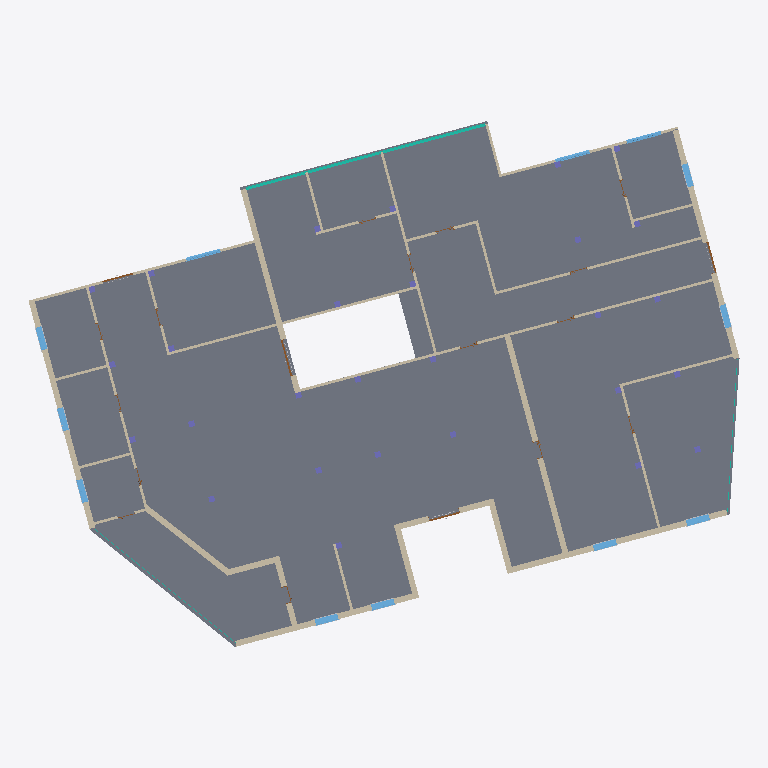
Plan cut of the same IFC building model at storey 'Level 1-U' (level 0.00 m, cut at 1.40 m), seen from above with north up, elements coloured by IFC class: 33 walls (beige), 28 columns (violet), 12 windows (light blue), 4 doors (brown), 3 curtain walls (teal), 1 slab (grey). Cut surfaces are drawn darker.
Extent 36.5 m × 27.0 m × 8.0 m (x, y, z). Storeys (5): Level 1-L at -0.20 m; Level 1-U at 0.00 m; Level 2-L at 3.80 m; Level 2-U at 4.00 m; Level 3-L at 7.80 m. Elements (272): 100 IfcBuildingElementProxy, 56 IfcColumn, 55 IfcWall, 27 IfcWindow, 26 IfcDoor, 6 IfcCurtainWall, 2 IfcSlab.

HEADER;
FILE_DESCRIPTION(('ViewDefinition [ReferenceView_V1.2]','RevitIdentifiers [VersionGUID: 7623058f-a47d-448e-a305-79785a5436da, NumberOfSaves: 35]','CoordinateReference [CoordinateBase: Shared Coordinates]','ExchangeRequirement [Architecture]'),'2;1');
FILE_NAME('0001','2024-04-17T16:55:14+01:00',(''),(''),'ODA SDAI 22.12','Autodesk Revit 23.1.30.97 (ENU) - IFC 23.3.1.0','');
FILE_SCHEMA(('IFC4'));
ENDSEC;
DATA;
#104=IFCPROJECT('0OVhcFyar3ZxMIftabAJHh',#18,'0001',$,$,'Project Name','Project Status',(#99),#96);
#131=IFCSITE('0OVhcFyar3ZxMIftabAJHf',#18,'Default',$,$,#130,$,$,.ELEMENT.,$,$,$,$,$);
#109=IFCBUILDING('0OVhcFyar3ZxMIftabAJHg',#18,'',$,$,#107,$,'',.ELEMENT.,$,$,$);
#113=IFCBUILDINGSTOREY('3ENAyJMGr69hqrGMMm3AmQ',#18,'Level 1-L',$,'Level:8mm Head',#112,$,'Level 1-L',.ELEMENT.,-0.2);
#116=IFCBUILDINGSTOREY('3Zu5Bv0LOHrPC10026FoQQ',#18,'Level 1-U',$,'Level:8mm Head',#115,$,'Level 1-U',.ELEMENT.,0.0);
#120=IFCBUILDINGSTOREY('3ENAyJMGr69hqrGMMm3AnX',#18,'Level 2-L',$,'Level:8mm Head',#119,$,'Level 2-L',.ELEMENT.,3.8000000000000003);
#124=IFCBUILDINGSTOREY('15Z0v90RiHrPC20026FoKR',#18,'Level 2-U',$,'Level:8mm Head',#123,$,'Level 2-U',.ELEMENT.,4.0);
#128=IFCBUILDINGSTOREY('3ENAyJMGr69hqrGMMm3Aob',#18,'Level 3-L',$,'Level:8mm Head',#127,$,'Level 3-L',.ELEMENT.,7.800000000000001);
#24167=IFCSLAB('2$LkOmEO1F$A6TqDEBG3$_',#18,'Floor:Beam and Block 200mm:418974',$,'Floor:Beam and Block 200mm',#24147,#24166,'418974',.FLOOR.);
#2944=IFCWALL('05yORVGerDvRumcMAUcM4B',#18,'Basic Wall:Generic - 300mm:350314',$,'Basic Wall:Generic - 300mm',#2917,#2943,'350314',.NOTDEFINED.);
#2843=IFCWALL('05yORVGerDvRumcMAUcM48',#18,'Basic Wall:Interior - 135mm Partition (2-hr):350313',$,'Basic Wall:Interior - 135mm Partition (2-hr)',#2838,#2842,'350313',.NOTDEFINED.);
#567=IFCWALL('05yORVGerDvRumcMAUcM4z',#18,'Basic Wall:Generic - 300mm:350300',$,'Basic Wall:Generic - 300mm',#536,#566,'350300',.NOTDEFINED.);
#231=IFCWALL('05yORVGerDvRumcMAUcM4v',#18,'Basic Wall:Generic - 300mm:350296',$,'Basic Wall:Generic - 300mm',#204,#230,'350296',.NOTDEFINED.);
#176=IFCWALL('05yORVGerDvRumcMAUcM4t',#18,'Basic Wall:Generic - 300mm:350294',$,'Basic Wall:Generic - 300mm',#138,#175,'350294',.NOTDEFINED.);
#515=IFCWALL('05yORVGerDvRumcMAUcM4w',#18,'Basic Wall:Generic - 300mm:350299',$,'Basic Wall:Generic - 300mm',#480,#514,'350299',.NOTDEFINED.);
#10487=IFCWALL('3m7UEo_RD4nOFYw3Z96UN0',#18,'Basic Wall:Generic - 300mm:375919',$,'Basic Wall:Generic - 300mm',#10456,#10486,'375919',.NOTDEFINED.);
#587=IFCCURTAINWALL('05yORVGerDvRumcMAUcM4y',#18,'Curtain Wall:Storefront:350301',$,'Curtain Wall:Storefront',#586,$,'350301',.NOTDEFINED.);
#2552=IFCWALL('05yORVGerDvRumcMAUcM47',#18,'Basic Wall:Interior - 135mm Partition (2-hr):350310',$,'Basic Wall:Interior - 135mm Partition (2-hr)',#2547,#2551,'350310',.NOTDEFINED.);
#10895=IFCWALL('3m7UEo_RD4nOFYw3Z96PH4',#18,'Basic Wall:Generic - 300mm:380395',$,'Basic Wall:Generic - 300mm',#10883,#10894,'380395',.NOTDEFINED.);
#2764=IFCWALL('05yORVGerDvRumcMAUcM49',#18,'Basic Wall:Interior - 135mm Partition (2-hr):350312',$,'Basic Wall:Interior - 135mm Partition (2-hr)',#2759,#2763,'350312',.NOTDEFINED.);
#2473=IFCWALL('05yORVGerDvRumcMAUcM44',#18,'Basic Wall:Interior - 135mm Partition (2-hr):350309',$,'Basic Wall:Interior - 135mm Partition (2-hr)',#2468,#2472,'350309',.NOTDEFINED.);
#10921=IFCWALL('3m7UEo_RD4nOFYw3Z96OaP',#18,'Basic Wall:Interior - 135mm Partition (2-hr):381110',$,'Basic Wall:Interior - 135mm Partition (2-hr)',#10916,#10920,'381110',.NOTDEFINED.);
#10520=IFCWALL('3m7UEo_RD4nOFYw3Z96UTs',#18,'Basic Wall:Generic - 300mm:376537',$,'Basic Wall:Generic - 300mm',#10508,#10519,'376537',.NOTDEFINED.);
#257=IFCWALL('05yORVGerDvRumcMAUcM4u',#18,'Basic Wall:Interior - 135mm Partition (2-hr):350297',$,'Basic Wall:Interior - 135mm Partition (2-hr)',#252,#256,'350297',.NOTDEFINED.);
#10568=IFCWALL('3m7UEo_RD4nOFYw3Z96Pcl',#18,'Basic Wall:Generic - 300mm:376832',$,'Basic Wall:Generic - 300mm',#10541,#10567,'376832',.NOTDEFINED.);
#2368=IFCWALL('05yORVGerDvRumcMAUcM41',#18,'Basic Wall:Generic - 300mm:350304',$,'Basic Wall:Generic - 300mm',#2356,#2367,'350304',.NOTDEFINED.);
#2970=IFCWALL('05yORVGerDvRumcMAUcM4A',#18,'Basic Wall:Interior - 135mm Partition (2-hr):350315',$,'Basic Wall:Interior - 135mm Partition (2-hr)',#2965,#2969,'350315',.NOTDEFINED.);
#11516=IFCWALL('3m7UEo_RD4nOFYw3Z96O0N',#18,'Basic Wall:Generic - 300mm:383416',$,'Basic Wall:Generic - 300mm',#11489,#11515,'383416',.NOTDEFINED.);
#10594=IFCWALL('3m7UEo_RD4nOFYw3Z96PeS',#18,'Basic Wall:Interior - 135mm Partition (2-hr):377779',$,'Basic Wall:Interior - 135mm Partition (2-hr)',#10589,#10593,'377779',.NOTDEFINED.);
#382=IFCWALL('05yORVGerDvRumcMAUcM4x',#18,'Basic Wall:Interior - 135mm Partition (2-hr):350298',$,'Basic Wall:Interior - 135mm Partition (2-hr)',#377,#381,'350298',.NOTDEFINED.);
#11103=IFCWALL('3m7UEo_RD4nOFYw3Z96Ol_',#18,'Basic Wall:Generic - 300mm:381521',$,'Basic Wall:Generic - 300mm',#11091,#11102,'381521',.NOTDEFINED.);
#7055=IFCWALL('05yORVGerDvRumcMAUcM7b',#18,'Basic Wall:Interior - 135mm Partition (2-hr):350340',$,'Basic Wall:Interior - 135mm Partition (2-hr)',#7050,#7054,'350340',.NOTDEFINED.);
#24209=IFCWALL('1Cb0XtZUr5aRyi652ejbD6',#18,'Basic Wall:Interior - 135mm Partition (2-hr):419633',$,'Basic Wall:Interior - 135mm Partition (2-hr)',#24204,#24208,'419633',.NOTDEFINED.);
#2394=IFCWALL('05yORVGerDvRumcMAUcM45',#18,'Basic Wall:Interior - 135mm Partition (2-hr):350308',$,'Basic Wall:Interior - 135mm Partition (2-hr)',#2389,#2393,'350308',.NOTDEFINED.);
#24480=IFCWALL('1Cb0XtZUr5aRyi652ejbeQ',#18,'Basic Wall:Interior - 135mm Partition (2-hr):421485',$,'Basic Wall:Interior - 135mm Partition (2-hr)',#24475,#24479,'421485',.NOTDEFINED.);
#24581=IFCWALL('1Cb0XtZUr5aRyi652ejaGb',#18,'Basic Wall:Interior - 135mm Partition (2-hr):421970',$,'Basic Wall:Interior - 135mm Partition (2-hr)',#24576,#24580,'421970',.NOTDEFINED.);
#24401=IFCWALL('1Cb0XtZUr5aRyi652ejbXj',#18,'Basic Wall:Interior - 135mm Partition (2-hr):420890',$,'Basic Wall:Interior - 135mm Partition (2-hr)',#24396,#24400,'420890',.NOTDEFINED.);
#17157=IFCWALL('30zqw7Qhb7bxZNKJSyOZ$i',#18,'Basic Wall:Interior - 135mm Partition (2-hr):394504',$,'Basic Wall:Interior - 135mm Partition (2-hr)',#17152,#17156,'394504',.NOTDEFINED.);
#6933=IFCWINDOW('05yORVGerDvRumcMAUcM7W',#18,'M_Window-Casement-Double:1200 x 1500mm:350337',$,'M_Window-Casement-Double:1200 x 1500mm',#26347,#6928,'350337',1.500000000000001,1.199999999999999,.WINDOW.,.NOTDEFINED.,$);
#6954=IFCWINDOW('05yORVGerDvRumcMAUcM7Z',#18,'M_Window-Casement-Double:1200 x 1500mm:350338',$,'M_Window-Casement-Double:1200 x 1500mm',#26367,#6949,'350338',1.500000000000001,1.1999999999999993,.WINDOW.,.NOTDEFINED.,$);
#10013=IFCWINDOW('1rbhdWdYj86f43_ejAR1Te',#18,'M_Window-Casement-Double:1200 x 1500mm:373784',$,'M_Window-Casement-Double:1200 x 1500mm',#26327,#10008,'373784',1.500000000000001,1.1999999999999993,.WINDOW.,.NOTDEFINED.,$);
#11149=IFCWINDOW('3m7UEo_RD4nOFYw3Z96Of8',#18,'M_Window-Casement-Double:1200 x 1500mm:381927',$,'M_Window-Casement-Double:1200 x 1500mm',#26567,#11144,'381927',1.500000000000001,1.1999999999999966,.WINDOW.,.NOTDEFINED.,$);
#9971=IFCWINDOW('1rbhdWdYj86f43_ejAR10H',#18,'M_Window-Casement-Double:1200 x 1500mm:373601',$,'M_Window-Casement-Double:1200 x 1500mm',#26127,#9966,'373601',1.500000000000001,1.199999999999999,.WINDOW.,.NOTDEFINED.,$);
#9992=IFCWINDOW('1rbhdWdYj86f43_ejAR12V',#18,'M_Window-Casement-Double:1200 x 1500mm:373743',$,'M_Window-Casement-Double:1200 x 1500mm',#26307,#9987,'373743',1.500000000000001,1.2000000000000033,.WINDOW.,.NOTDEFINED.,$);
#11128=IFCWINDOW('3m7UEo_RD4nOFYw3Z96Ofg',#18,'M_Window-Casement-Double:1200 x 1500mm:381893',$,'M_Window-Casement-Double:1200 x 1500mm',#26547,#11123,'381893',1.500000000000001,1.2000000000000008,.WINDOW.,.NOTDEFINED.,$);
#2685=IFCWALL('05yORVGerDvRumcMAUcM46',#18,'Basic Wall:Interior - 135mm Partition (2-hr):350311',$,'Basic Wall:Interior - 135mm Partition (2-hr)',#2680,#2684,'350311',.NOTDEFINED.);
#6776=IFCWINDOW('05yORVGerDvRumcMAUcM4T',#18,'M_Window-Casement-Double:1200 x 1500mm:350332',$,'M_Window-Casement-Double:1200 x 1500mm',#26167,#6771,'350332',1.500000000000001,1.1999999999999977,.WINDOW.,.NOTDEFINED.,$);
#6751=IFCWINDOW('05yORVGerDvRumcMAUcM4Q',#18,'M_Window-Casement-Double:1200 x 1500mm:350331',$,'M_Window-Casement-Double:1200 x 1500mm',#26147,#6746,'350331',1.500000000000001,1.1999999999999997,.WINDOW.,.NOTDEFINED.,$);
#6976=IFCWALL('05yORVGerDvRumcMAUcM7Y',#18,'Basic Wall:Interior - 135mm Partition (2-hr):350339',$,'Basic Wall:Interior - 135mm Partition (2-hr)',#6971,#6975,'350339',.NOTDEFINED.);
#11270=IFCWALL('3m7UEo_RD4nOFYw3Z96O$E',#18,'Basic Wall:Interior - 135mm Partition (2-hr):382561',$,'Basic Wall:Interior - 135mm Partition (2-hr)',#11265,#11269,'382561',.NOTDEFINED.);
#11191=IFCWALL('3m7UEo_RD4nOFYw3Z96Ong',#18,'Basic Wall:Interior - 135mm Partition (2-hr):382405',$,'Basic Wall:Interior - 135mm Partition (2-hr)',#11186,#11190,'382405',.NOTDEFINED.);
#13255=IFCWINDOW('3m7UEo_RD4nOFYw3Z96ODI',#18,'Windows_Sgl_Plain:1810x1210mm:383741',$,'Windows_Sgl_Plain:1810x1210mm',#26267,#13250,'383741',1.2100000000000009,1.8100000000000012,.WINDOW.,.NOTDEFINED.,$);
#11170=IFCWINDOW('3m7UEo_RD4nOFYw3Z96OtX',#18,'Windows_Sgl_Plain:1810x1210mm:382030',$,'Windows_Sgl_Plain:1810x1210mm',#26227,#11165,'382030',1.2100000000000009,1.8100000000000036,.WINDOW.,.NOTDEFINED.,$);
#6908=IFCWINDOW('05yORVGerDvRumcMAUcM7X',#18,'Windows_Sgl_Plain:1810x1210mm:350336',$,'Windows_Sgl_Plain:1810x1210mm',#26247,#6903,'350336',1.2100000000000009,1.8099999999999994,.WINDOW.,.NOTDEFINED.,$);
#11349=IFCWALL('3m7UEo_RD4nOFYw3Z96OzW',#18,'Basic Wall:Interior - 135mm Partition (2-hr):382671',$,'Basic Wall:Interior - 135mm Partition (2-hr)',#11344,#11348,'382671',.NOTDEFINED.);
#10198=IFCCURTAINWALL('3m7UEo_RD4nOFYw3Z96U4Q',#18,'Curtain Wall:Exterior Glazing:374965',$,'Curtain Wall:Exterior Glazing',#10197,$,'374965',.NOTDEFINED.);
#10029=IFCCURTAINWALL('3m7UEo_RD4nOFYw3Z96Uw8',#18,'Curtain Wall:Exterior Glazing:374567',$,'Curtain Wall:Exterior Glazing',#10028,$,'374567',.NOTDEFINED.);
#23201=IFCDOOR('2yaEAQnL91IvnKfXbRCkxR',#18,'Doorset_Exterior Double Door with Panic Push Bar_ASSA ABLOY DE_Hardware 3D:1800 x 2110 mm (1900 x 2160 mm):418817',$,'Doorset_Exterior Double Door with Panic Push Bar_ASSA ABLOY DE_Hardware 3D:1800 x 2110 mm (1900 x 2160 mm)',#26187,#23196,'418817',2.172000000000006,1.923999999999993,.DOOR.,.DOUBLE_DOOR_SINGLE_SWING.,$);
#10753=IFCDOOR('3m7UEo_RD4nOFYw3Z96Ppb',#18,'Doorset_Exterior Double Door with Panic Push Bar_ASSA ABLOY DE_Hardware 3D:1500 x 2000 mm (1600 x 2050 mm):378186',$,'Doorset_Exterior Double Door with Panic Push Bar_ASSA ABLOY DE_Hardware 3D:1500 x 2000 mm (1600 x 2050 mm)',#26587,#10748,'378186',2.062000000000004,1.6239999999999926,.DOOR.,.DOUBLE_DOOR_SINGLE_SWING.,$);
#6582=IFCDOOR('05yORVGerDvRumcMAUcM4I',#18,'Doorset_Exterior Double Door with Panic Push Bar_ASSA ABLOY DE_Hardware 3D:1500 x 2000 mm (1600 x 2050 mm):350323',$,'Doorset_Exterior Double Door with Panic Push Bar_ASSA ABLOY DE_Hardware 3D:1500 x 2000 mm (1600 x 2050 mm)',#26287,#6577,'350323',2.062000000000004,1.623999999999989,.DOOR.,.DOUBLE_DOOR_SINGLE_SWING.,$);
#9947=IFCDOOR('34AkAXpoHB_fetMrwRk5YX',#18,'Doorset_Exterior Double Door with Panic Push Bar_ASSA ABLOY DE_Hardware 3D:1500 x 2000 mm (1600 x 2050 mm):371894',$,'Doorset_Exterior Double Door with Panic Push Bar_ASSA ABLOY DE_Hardware 3D:1500 x 2000 mm (1600 x 2050 mm)',#26207,#9942,'371894',2.062000000000004,1.6239999999999863,.DOOR.,.DOUBLE_DOOR_SINGLE_SWING.,$);
#7205=IFCCOLUMN('34AkAXpoHB_fetMrwRk76V',#18,'SquareColumn:300x300mm:361864',$,'SquareColumn:300x300mm',#7204,#7202,'361864',.COLUMN.);
#7249=IFCCOLUMN('34AkAXpoHB_fetMrwRk76d',#18,'SquareColumn:300x300mm:361904',$,'SquareColumn:300x300mm',#7248,#7246,'361904',.COLUMN.);
#7293=IFCCOLUMN('34AkAXpoHB_fetMrwRk6v9',#18,'SquareColumn:300x300mm:367198',$,'SquareColumn:300x300mm',#7292,#7290,'367198',.COLUMN.);
#7381=IFCCOLUMN('34AkAXpoHB_fetMrwRk6vt',#18,'SquareColumn:300x300mm:367200',$,'SquareColumn:300x300mm',#7380,#7378,'367200',.COLUMN.);
#7425=IFCCOLUMN('34AkAXpoHB_fetMrwRk6vs',#18,'SquareColumn:300x300mm:367201',$,'SquareColumn:300x300mm',#7424,#7422,'367201',.COLUMN.);
#7469=IFCCOLUMN('34AkAXpoHB_fetMrwRk6wC',#18,'SquareColumn:300x300mm:367259',$,'SquareColumn:300x300mm',#7468,#7466,'367259',.COLUMN.);
#7865=IFCCOLUMN('34AkAXpoHB_fetMrwRk6xn',#18,'SquareColumn:300x300mm:367334',$,'SquareColumn:300x300mm',#7864,#7862,'367334',.COLUMN.);
#10437=IFCCOLUMN('3m7UEo_RD4nOFYw3Z96U2o',#18,'SquareColumn:300x300mm:375069',$,'SquareColumn:300x300mm',#10436,#10434,'375069',.COLUMN.);
#7158=IFCCOLUMN('1K79FFc0jBkBDve3TzF1ch',#18,'SquareColumn:300x300mm:354587',$,'SquareColumn:300x300mm',#7157,#7155,'354587',.COLUMN.);
#7513=IFCCOLUMN('34AkAXpoHB_fetMrwRk6wB',#18,'SquareColumn:300x300mm:367260',$,'SquareColumn:300x300mm',#7512,#7510,'367260',.COLUMN.);
#7557=IFCCOLUMN('34AkAXpoHB_fetMrwRk6wA',#18,'SquareColumn:300x300mm:367261',$,'SquareColumn:300x300mm',#7556,#7554,'367261',.COLUMN.);
#7601=IFCCOLUMN('34AkAXpoHB_fetMrwRk6w9',#18,'SquareColumn:300x300mm:367262',$,'SquareColumn:300x300mm',#7600,#7598,'367262',.COLUMN.);
#7645=IFCCOLUMN('34AkAXpoHB_fetMrwRk6xN',#18,'SquareColumn:300x300mm:367296',$,'SquareColumn:300x300mm',#7644,#7642,'367296',.COLUMN.);
#7997=IFCCOLUMN('34AkAXpoHB_fetMrwRk5P_',#18,'SquareColumn:300x300mm:369257',$,'SquareColumn:300x300mm',#7996,#7994,'369257',.COLUMN.);
#8129=IFCCOLUMN('34AkAXpoHB_fetMrwRk5Px',#18,'SquareColumn:300x300mm:369260',$,'SquareColumn:300x300mm',#8128,#8126,'369260',.COLUMN.);
#10393=IFCCOLUMN('3m7UEo_RD4nOFYw3Z96U2p',#18,'SquareColumn:300x300mm:375068',$,'SquareColumn:300x300mm',#10392,#10390,'375068',.COLUMN.);
#10820=IFCCOLUMN('3m7UEo_RD4nOFYw3Z96PL1',#18,'SquareColumn:300x300mm:380142',$,'SquareColumn:300x300mm',#10819,#10817,'380142',.COLUMN.);
#10864=IFCCOLUMN('3m7UEo_RD4nOFYw3Z96PLV',#18,'SquareColumn:300x300mm:380144',$,'SquareColumn:300x300mm',#10863,#10861,'380144',.COLUMN.);
#7337=IFCCOLUMN('34AkAXpoHB_fetMrwRk6v8',#18,'SquareColumn:300x300mm:367199',$,'SquareColumn:300x300mm',#7336,#7334,'367199',.COLUMN.);
#7689=IFCCOLUMN('34AkAXpoHB_fetMrwRk6xM',#18,'SquareColumn:300x300mm:367297',$,'SquareColumn:300x300mm',#7688,#7686,'367297',.COLUMN.);
#7733=IFCCOLUMN('34AkAXpoHB_fetMrwRk6xL',#18,'SquareColumn:300x300mm:367298',$,'SquareColumn:300x300mm',#7732,#7730,'367298',.COLUMN.);
#7821=IFCCOLUMN('34AkAXpoHB_fetMrwRk6xo',#18,'SquareColumn:300x300mm:367333',$,'SquareColumn:300x300mm',#7820,#7818,'367333',.COLUMN.);
#7909=IFCCOLUMN('34AkAXpoHB_fetMrwRk6xm',#18,'SquareColumn:300x300mm:367335',$,'SquareColumn:300x300mm',#7908,#7906,'367335',.COLUMN.);
#7953=IFCCOLUMN('34AkAXpoHB_fetMrwRk6x$',#18,'SquareColumn:300x300mm:367336',$,'SquareColumn:300x300mm',#7952,#7950,'367336',.COLUMN.);
#8041=IFCCOLUMN('34AkAXpoHB_fetMrwRk5Pz',#18,'SquareColumn:300x300mm:369258',$,'SquareColumn:300x300mm',#8040,#8038,'369258',.COLUMN.);
#8085=IFCCOLUMN('34AkAXpoHB_fetMrwRk5Py',#18,'SquareColumn:300x300mm:369259',$,'SquareColumn:300x300mm',#8084,#8082,'369259',.COLUMN.);
#24702=IFCCOLUMN('1Cb0XtZUr5aRyi652ejaNq',#18,'SquareColumn:300x300mm:422275',$,'SquareColumn:300x300mm',#24701,#24699,'422275',.COLUMN.);
#7777=IFCCOLUMN('34AkAXpoHB_fetMrwRk6xK',#18,'SquareColumn:300x300mm:367299',$,'SquareColumn:300x300mm',#7776,#7774,'367299',.COLUMN.);
ENDSEC;